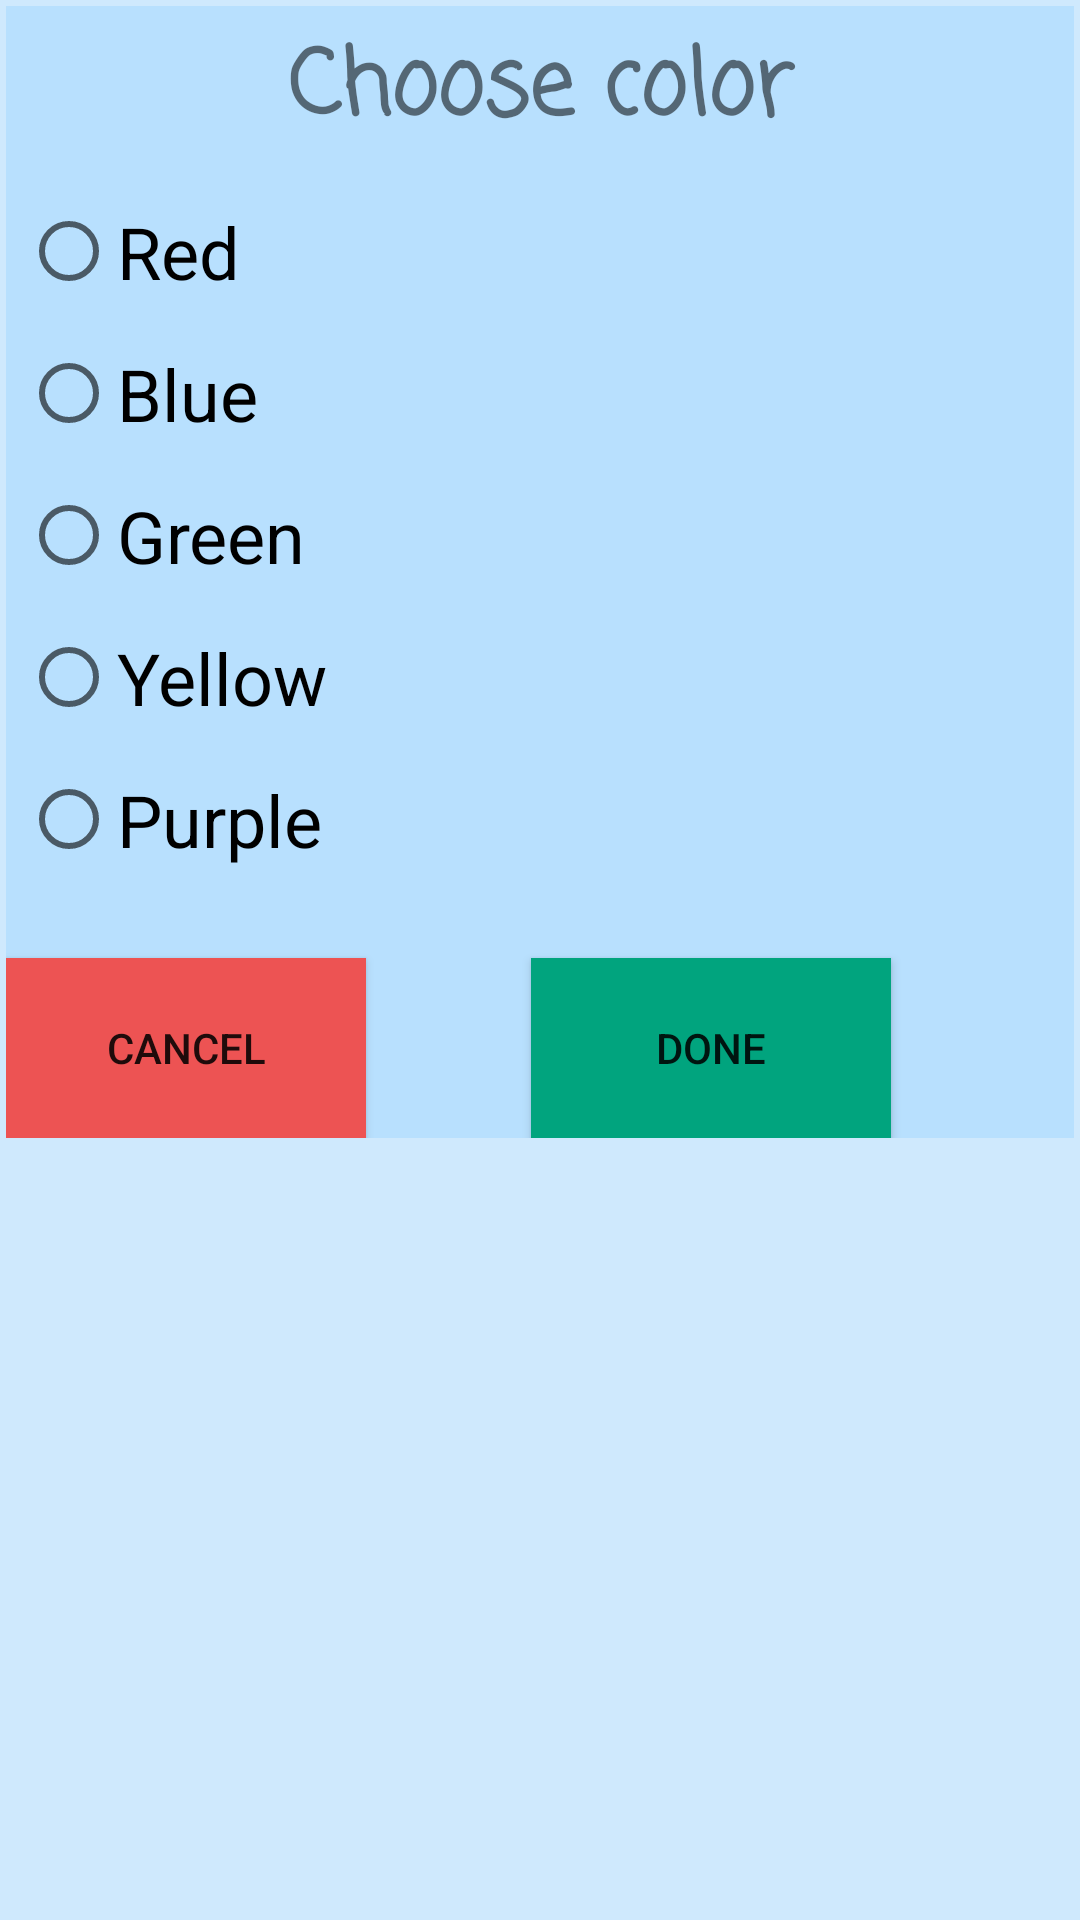

The Android layout XML behind this screen, and the referenced resources:
<!-- AndroidManifest.xml: application theme AppTheme -->
<!-- res/layout/change_color_popup.xml -->
<?xml version="1.0" encoding="utf-8"?>
<LinearLayout
    xmlns:android="http://schemas.android.com/apk/res/android"
    android:layout_width="300dp"
    android:layout_height="wrap_content"
    android:layout_gravity="center"
    android:background="@color/bg"
    android:padding="2dp"
    android:orientation="vertical">


    <LinearLayout
        android:layout_width="match_parent"
        android:layout_height="wrap_content"
        android:background="@color/bg"
        android:orientation="vertical"
        android:padding="5dp">

        <TextView
            android:id="@+id/textView14"
            android:layout_width="match_parent"
            android:layout_height="wrap_content"
            android:layout_weight="1"
            android:fontFamily="casual"
            android:text="Choose color"
            android:textAlignment="center"
            android:textColor="@color/common_google_signin_btn_text_light_pressed"
            android:textSize="30sp"
            android:textStyle="bold" />

        <RadioGroup
            android:id="@+id/changeradiogroup"
            android:layout_width="match_parent"
            android:layout_height="wrap_content"
            >

            <RadioButton
                android:layout_marginTop="15dp"
                android:id="@+id/changeradioRed"
                android:layout_width="match_parent"
                android:layout_height="wrap_content"
                android:onClick="changeColorRadio"
                android:text="Red"
                android:textSize="24sp" />

            <RadioButton
                android:id="@+id/changeradioBlue"
                android:layout_width="match_parent"
                android:layout_height="wrap_content"
                android:layout_marginTop="15dp"
                android:onClick="changeColorRadio"
                android:text="Blue"
                android:textSize="24sp" />

            <RadioButton
                android:id="@+id/changeradioGreen"
                android:layout_width="match_parent"
                android:layout_height="wrap_content"
                android:layout_marginTop="15dp"
                android:onClick="changeColorRadio"
                android:text="Green"
                android:textSize="24sp" />

            <RadioButton
                android:id="@+id/changeradioYellow"
                android:layout_width="match_parent"
                android:layout_height="wrap_content"
                android:layout_marginTop="15dp"
                android:onClick="changeColorRadio"
                android:text="Yellow"
                android:textSize="24sp" />

            <RadioButton
                android:id="@+id/radioPurple"
                android:layout_width="match_parent"
                android:layout_height="wrap_content"
                android:layout_marginTop="15dp"
                android:onClick="changeColorRadio"
                android:text="Purple"
                android:textSize="24sp" />

        </RadioGroup>
    </LinearLayout>

    <LinearLayout
        android:layout_width="match_parent"
        android:layout_height="wrap_content"
        android:layout_marginTop="0dp"
        android:background="@color/bg"
        android:orientation="horizontal">

        <Button
            android:id="@+id/changeCancelbtn"
            android:layout_width="120dp"
            android:layout_height="60dp"
            android:layout_marginTop="25dp"
            android:background="@color/red"
            android:text="Cancel" />

        <Button
            android:id="@+id/changeDonebtn"
            android:layout_width="120dp"
            android:layout_height="60dp"
            android:layout_marginLeft="55dp"
            android:layout_marginTop="25dp"
            android:background="@color/colorPrimary"
            android:text="Done" />
    </LinearLayout>



</LinearLayout>
<!-- resources referenced by this layout -->
<resources>
  <color name="bg">#769cd4ff</color>
  <color name="colorPrimary">#01a47e</color>
  <color name="red">#ed5353</color>
  <style name="AppTheme" parent="Theme.AppCompat.Light.NoActionBar">
      
  
      <item name="colorPrimary">@color/colorPrimary</item>
      <item name="colorPrimaryDark">@color/colorPrimaryDark</item>
      <item name="colorAccent">@color/colorAccent</item>
  
  
      </style>
  <color name="colorPrimaryDark">#bd0b5d97</color>
  <color name="colorAccent">#bd0b5d97</color>
</resources>
